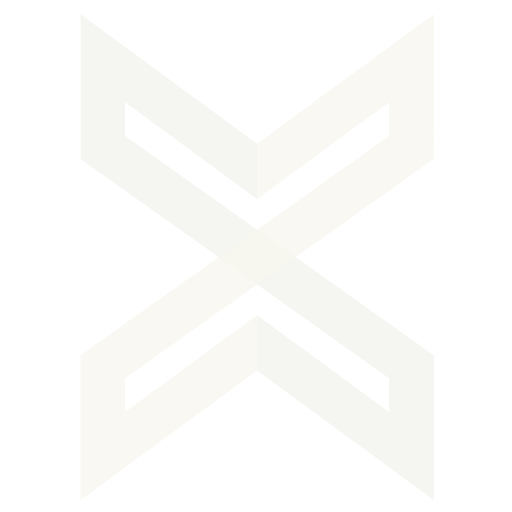
t = 0.00 s
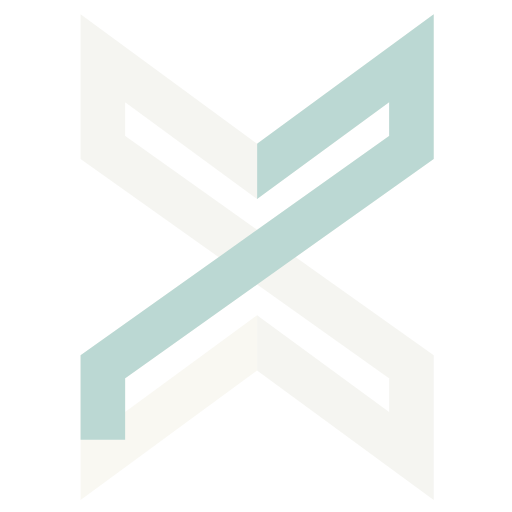
t = 1.04 s
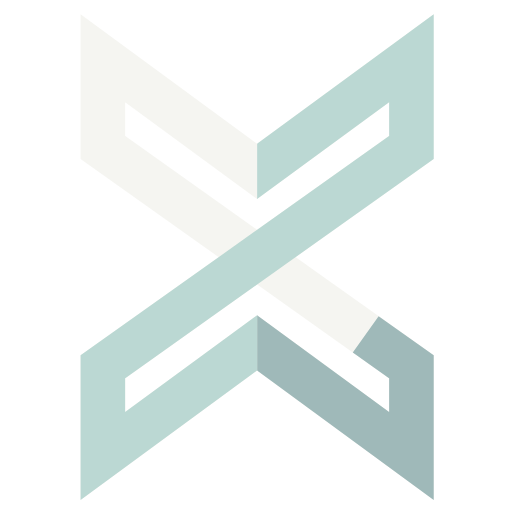
t = 1.88 s
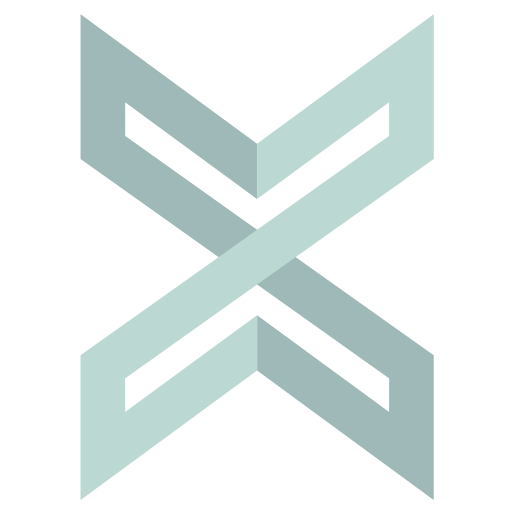
t = 3.00 s
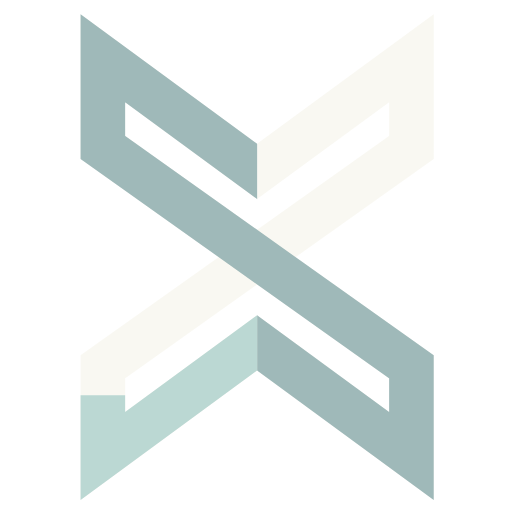
t = 4.04 s
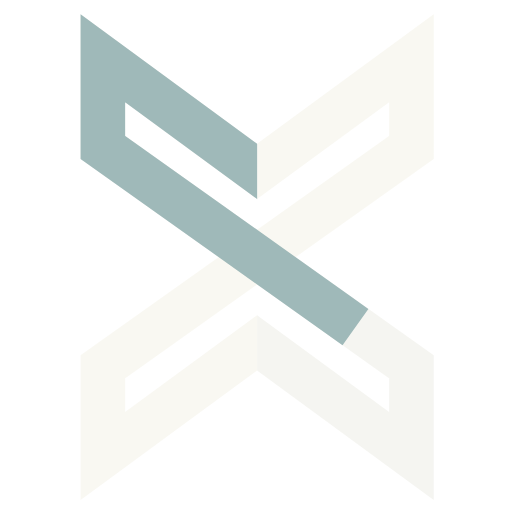
t = 4.97 s

The animated SVG that drew these frames (rendered in a browser with its animation timeline set to each time). Animation: 4 CSS @keyframes rules; one cycle of 6.00 s, repeats indefinitely.

<svg id="loading-icon-svg" xmlns="http://www.w3.org/2000/svg" viewBox="0 0 112 112">
  <style type="text/css">
    g.logo {
      -webkit-transform: scale(0.75);
      transform: scale(0.75);
    }
    #loading-icon-svg {
      width: 112px;
      height: 112px;
    }
    #loading-icon-svg path {
      stroke-dasharray: 300;
      stroke-dashoffset: 300;
      stroke-width: 13px;
      fill-opacity: 0;
      fill-rule: nonzero;
      stroke-linejoin: miter;
      stroke-linecap: square;
    }
    #loading-icon-svg path.background-logo-path {
      stroke-dashoffset: 0;
      stroke-opacity: 0.8;
    }
    #background-half-logo1 {
      stroke: #f7f6ef;
    }
    #background-half-logo2 {
      stroke: #f3f3ee;
    }
    #half-logo1 {
      stroke: #bbd8d3;
      -webkit-animation: 6s linear infinite normal loading-animation-1;
      -moz-animation: 6s linear infinite normal loading-animation-1;
      animation: 6s linear infinite normal loading-animation-1;
    }
    #half-logo2 {
      stroke: #9fb9b9;
      -webkit-animation: 6s linear infinite normal loading-animation-2;
      -moz-animation: 6s linear infinite normal loading-animation-2;
      animation: 6s linear infinite normal loading-animation-2;
    }
    @keyframes loading-animation-1 {
      0% {
        stroke-dashoffset: 300;
      }
      25% {
        stroke-dashoffset: 0;
      }
      50% {
        stroke-dashoffset: 0;
      }
      75% {
        stroke-dashoffset: -300;
      }
      100% {
        stroke-dashoffset: -300;
      }
    }
    @keyframes loading-animation-2 {
      0% {
        stroke-dashoffset: 300;
      }
      23% {
        stroke-dashoffset: 300;
      }
      50% {
        stroke-dashoffset: 0;
      }
      73% {
        stroke-dashoffset: 0;
      }
      100% {
        stroke-dashoffset: -300;
      }
    }
    @-moz-keyframes loading-animation-1 {
      0% {
        stroke-dashoffset: 300;
      }
      25% {
        stroke-dashoffset: 0;
      }
      50% {
        stroke-dashoffset: 0;
      }
      75% {
        stroke-dashoffset: -300;
      }
      100% {
        stroke-dashoffset: -300;
      }
    }
    @-moz-keyframes loading-animation-2 {
      0% {
        stroke-dashoffset: 300;
      }
      23% {
        stroke-dashoffset: 300;
      }
      50% {
        stroke-dashoffset: 0;
      }
      73% {
        stroke-dashoffset: 0;
      }
      100% {
        stroke-dashoffset: -300;
      }
    }
    @-webkit-keyframes loading-animation-1 {
      0% {
        stroke-dashoffset: 300;
      }
      25% {
        stroke-dashoffset: 0;
      }
      50% {
        stroke-dashoffset: 0;
      }
      75% {
        stroke-dashoffset: 0;
      }
      100% {
        stroke-dashoffset: 300;
      }
    }
    @-webkit-keyframes loading-animation-2 {
      0% {
        stroke-dashoffset: 300;
      }
      23% {
        stroke-dashoffset: 300;
      }
      50% {
        stroke-dashoffset: 0;
      }
      77% {
        stroke-dashoffset: 300;
      }
      100% {
        stroke-dashoffset: 300;
      }
    }
  </style>
  <g class="logo">
    <clipPath id="logo-clip">
      <path d="m 75,60 v -60 h 55 v 85 h -55 v 65 h -60 v -80 h 50 Z"></path>
    </clipPath>
    <path id="background-half-logo2" transform="translate(0, 150)scale(1,-1)" d="m 75,50 l 45,-33 v 26 l -90,64 v 26 l 45,-33" clip-path="url(#logo-clip)" class="background-logo-path"></path>
    <path id="background-half-logo1" d="m 75,50 l 45,-33 v 26 l -90,64 v 26 l 45,-33" clip-path="url(#logo-clip)" class="background-logo-path"></path>
    <path id="half-logo2" transform="translate(0, 150)scale(1,-1)" d="m 75,50 l 45,-33 v 26 l -90,64 v 26 l 45,-33" clip-path="url(#logo-clip)"></path>
    <path id="half-logo1" d="m 75,50 l 45,-33 v 26 l -90,64 v 26 l 45,-33" clip-path="url(#logo-clip)"></path>
  </g>
</svg>